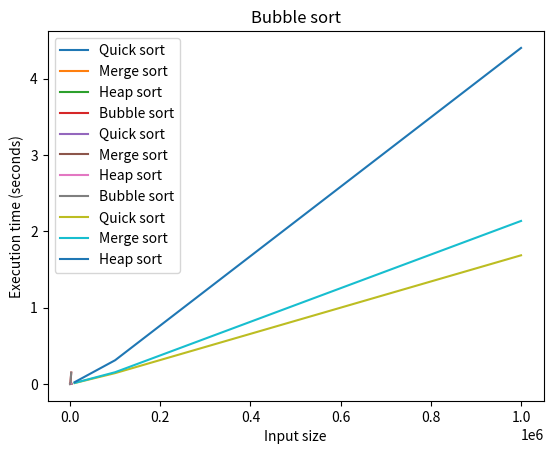

Generate this figure with matplotlib:
import random
import time
import matplotlib.pyplot as plt

def generate_random_array(n, lower, upper):
    arr = [random.randint(lower, upper) for _ in range(n)]
    return arr

def quick_sort(array_for_quick_sort):
    if len(array_for_quick_sort) <= 1:
        return array_for_quick_sort

    pivot = array_for_quick_sort[len(array_for_quick_sort) // 2]
    left = [x for x in array_for_quick_sort if x < pivot]
    middle = [x for x in array_for_quick_sort if x == pivot]
    right = [x for x in array_for_quick_sort if x > pivot]

    return quick_sort(left) + middle + quick_sort(right)

def merge_sort(array_for_merge_sort):
    if len(array_for_merge_sort) <= 1:
        return array_for_merge_sort

    # Split the array into two halves
    mid = len(array_for_merge_sort) // 2
    left = array_for_merge_sort[:mid]
    right = array_for_merge_sort[mid:]

    # Recursively sort each half
    left_sorted = merge_sort(left)
    right_sorted = merge_sort(right)

    # Merge the sorted halves
    i = j = 0
    merged = []
    while i < len(left_sorted) and j < len(right_sorted):
        if left_sorted[i] < right_sorted[j]:
            merged.append(left_sorted[i])
            i += 1
        else:
            merged.append(right_sorted[j])
            j += 1

    merged += left_sorted[i:]
    merged += right_sorted[j:]

    return merged

def heap_sort(array_for_heap_sort):
    # Build a max heap from the input array
    array_for_heap_sort = build_max_heap(array_for_heap_sort)

    # Perform the sort by repeatedly extracting the maximum element
    sorted_arr = []
    for i in range(len(array_for_heap_sort)):
        sorted_arr.append(array_for_heap_sort[0])
        array_for_heap_sort[0] = array_for_heap_sort[-1]
        array_for_heap_sort.pop()
        array_for_heap_sort = max_heapify(array_for_heap_sort, 0)

    return sorted_arr

def build_max_heap(array):
    for i in range(len(array) // 2, -1, -1):
        array = max_heapify(array, i)
    return array

def max_heapify(array_heapify, i):
    left = 2 * i + 1
    right = 2 * i + 2
    largest = i

    if left < len(array_heapify) and array_heapify[left] > array_heapify[largest]:
        largest = left

    if right < len(array_heapify) and array_heapify[right] > array_heapify[largest]:
        largest = right

    if largest != i:
        array_heapify[i], array_heapify[largest] = array_heapify[largest], array_heapify[i]
        array_heapify = max_heapify(array_heapify, largest)
    return array_heapify

def bubble_sort(array_bubble_sort):
    n = len(array_bubble_sort)

    # Traverse through all array elements
    for i in range(n):
        # Last i elements are already in place
        for j in range(0, n - i - 1):
            # Traverse the array from 0 to n-i-1
            # Swap if the element found is greater than the next element
            if array_bubble_sort[j] > array_bubble_sort[j + 1]:
                # Swap elements using a temporary variable
                temp = array_bubble_sort[j]
                array_bubble_sort[j] = array_bubble_sort[j + 1]
                array_bubble_sort[j + 1] = temp

    return array_bubble_sort

def time_execution(algorithm, arr):
    start = time.time()
    algorithm(arr)
    end = time.time()
    return end - start

def print_for_plot():
    plt.xlabel('Input size')
    plt.ylabel('Execution time (seconds)')
    plt.legend()
    plt.show()

def plot_results(n_values, time_values,title,label):
    plt.plot(n_values, time_values, label=label)
    plt.title(title)
    print_for_plot()

def plot_all_results(n_values, time_values_quick, time_values_merge, time_values_heap, time_values_bubble):
    plt.plot(n_values, time_values_quick, label='Quick sort')
    plt.plot(n_values, time_values_merge, label='Merge sort')
    plt.plot(n_values, time_values_heap, label='Heap sort')
    plt.plot(n_values, time_values_bubble, label='Bubble sort')
    print_for_plot()

def plot_qs_ms_hs(n_values, time_values_quick, time_values_merge, time_values_heap):
    plt.plot(n_values, time_values_quick, label='Quick sort')
    plt.plot(n_values, time_values_merge, label='Merge sort')
    plt.plot(n_values, time_values_heap, label='Heap sort')
    print_for_plot()

def print_array(arr):
    print("[", end="")
    for i in range(len(arr)):
        if i != len(arr) - 1:
            print(arr[i], end=", ")
        else:
            print(arr[i], end="")
    print("]")

if __name__ == '__main__':
    # Set up variables for testing
    n_values = [100, 1000, 2500]
    lower = 0
    upper = 100000

    # Generate random arrays for testing
    arrays = [generate_random_array(n, lower, upper) for n in n_values]

    unsorted_arr_for_q = arrays
    unsorted_arr_for_m = arrays
    unsorted_arr_for_h = arrays
    unsorted_arr_for_b = arrays

    # Test each algorithm on each array and record execution time
    quick_sort_times = []
    merge_sort_times = []
    heap_sort_times = []
    bubble_sort_times = []

    for arr in unsorted_arr_for_b:
        bubble_sort_times.append(time_execution(bubble_sort, arr.copy()))

    for arr in unsorted_arr_for_q:
        quick_sort_times.append(time_execution(quick_sort, arr.copy()))

    for arr in unsorted_arr_for_m:
        merge_sort_times.append(time_execution(merge_sort, arr.copy()))

    for arr in unsorted_arr_for_h:
        heap_sort_times.append(time_execution(heap_sort, arr.copy()))

    # Plot the results
    plot_results(n_values, quick_sort_times, 'Quick sort','Quick sort')
    plot_results(n_values, merge_sort_times, 'Merge sort', 'Merge sort')
    plot_results(n_values, heap_sort_times, 'Heap sort', 'Heap sort')
    plot_results(n_values, bubble_sort_times, 'Bubble sort', 'Bubble sort')

    plot_all_results(n_values, quick_sort_times, merge_sort_times, heap_sort_times, bubble_sort_times)

    n_values = [10000, 100000, 1000000]
    lower = 0
    upper = 1000000

    arrays = [generate_random_array(n, lower, upper) for n in n_values]

    unsorted_arr_for_q = arrays
    unsorted_arr_for_m = arrays
    unsorted_arr_for_h = arrays

    quick_sort_times = []
    merge_sort_times = []
    heap_sort_times = []

    for arr in unsorted_arr_for_q:
        quick_sort_times.append(time_execution(quick_sort, arr.copy()))

    for arr in unsorted_arr_for_m:
        merge_sort_times.append(time_execution(merge_sort, arr.copy()))

    for arr in unsorted_arr_for_h:
        heap_sort_times.append(time_execution(heap_sort, arr.copy()))

    plot_qs_ms_hs(n_values, quick_sort_times, merge_sort_times, heap_sort_times)